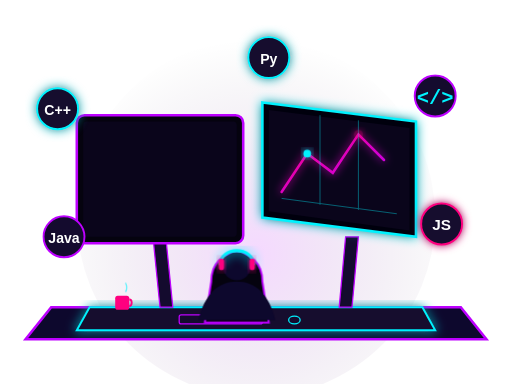
t = 0.00 s
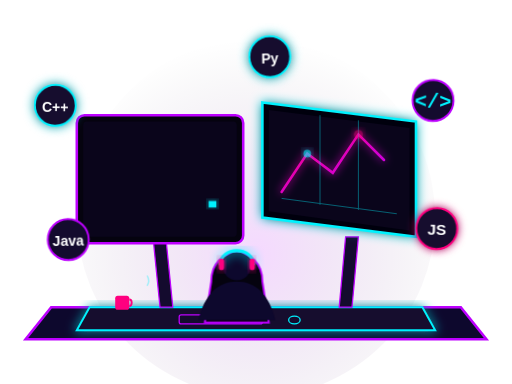
t = 1.40 s
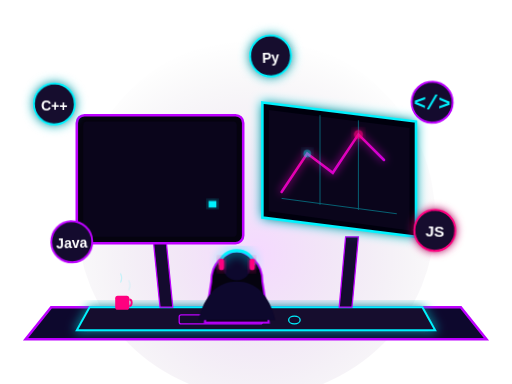
t = 3.20 s
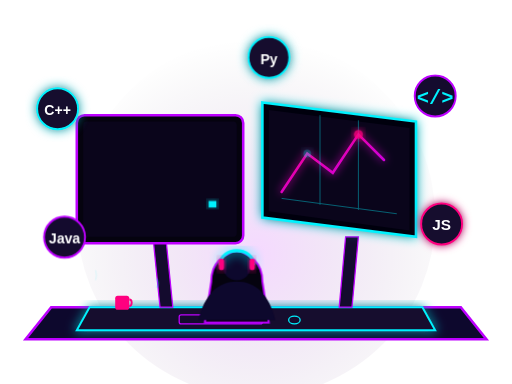
t = 5.00 s
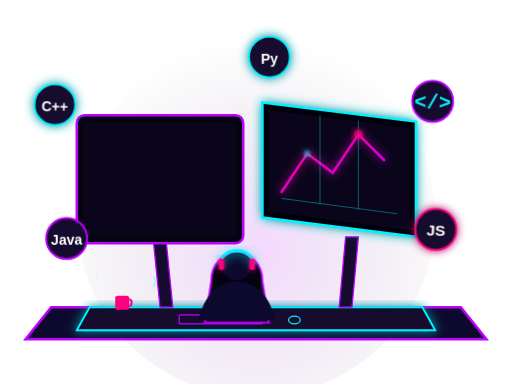
t = 6.58 s
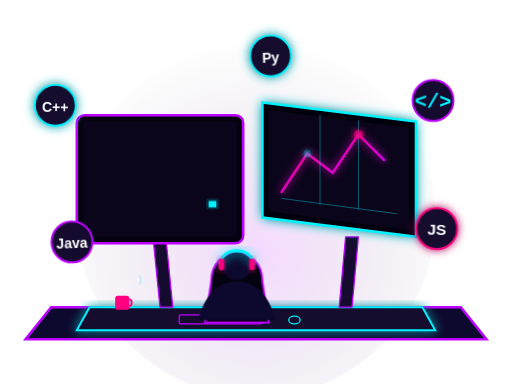
t = 8.60 s

The animated SVG that drew these frames (rendered in a browser with its animation timeline set to each time). Animation: 7 CSS @keyframes rules; frames cover the first 8.60 s, repeats indefinitely.

<svg xmlns="http://www.w3.org/2000/svg" viewBox="0 0 400 300" width="100%" height="100%">
  <defs>
    <!-- Background Glow -->
    <radialGradient id="desk-glow" cx="50%" cy="60%" r="60%">
      <stop offset="0%" stop-color="#bd00ff" stop-opacity="0.15" />
      <stop offset="100%" stop-color="#0a051b" stop-opacity="0" />
    </radialGradient>
    
    <!-- Neon Gradients -->
    <linearGradient id="neon-cyan-grad" x1="0%" y1="0%" x2="100%" y2="100%">
      <stop offset="0%" stop-color="#00f2fe" />
      <stop offset="100%" stop-color="#0088ff" />
    </linearGradient>
    <linearGradient id="neon-pink-grad" x1="0%" y1="0%" x2="100%" y2="100%">
      <stop offset="0%" stop-color="#ff007f" />
      <stop offset="100%" stop-color="#bd00ff" />
    </linearGradient>
    
    <!-- Glowing Filters -->
    <filter id="glow-cyan" x="-30%" y="-30%" width="160%" height="160%">
      <feGaussianBlur stdDeviation="4" result="blur" />
      <feMerge>
        <feMergeNode in="blur" />
        <feMergeNode in="SourceGraphic" />
      </feMerge>
    </filter>
    <filter id="glow-pink" x="-30%" y="-30%" width="160%" height="160%">
      <feGaussianBlur stdDeviation="3.5" result="blur" />
      <feMerge>
        <feMergeNode in="blur" />
        <feMergeNode in="SourceGraphic" />
      </feMerge>
    </filter>
  </defs>

  <style>
    @keyframes pulse {
      0%, 100% { opacity: 0.3; }
      50% { opacity: 0.8; }
    }
    @keyframes float-up {
      0%, 100% { transform: translateY(0px) rotate(0deg); }
      50% { transform: translateY(-6px) rotate(2deg); }
    }
    @keyframes float-down {
      0%, 100% { transform: translateY(0px) rotate(0deg); }
      50% { transform: translateY(6px) rotate(-2deg); }
    }
    @keyframes scroll-code-1 {
      0% { stroke-dashoffset: 120; }
      100% { stroke-dashoffset: 0; }
    }
    @keyframes scroll-code-2 {
      0% { stroke-dashoffset: 0; }
      100% { stroke-dashoffset: 120; }
    }
    @keyframes cursor-blink {
      0%, 100% { opacity: 0; }
      50% { opacity: 1; }
    }
    @keyframes steam-rise {
      0% { transform: translateY(0) scaleX(1); opacity: 0; }
      40% { transform: translateY(-4px) scaleX(1.3); opacity: 0.6; }
      80% { transform: translateY(-9px) scaleX(0.8); opacity: 0.2; }
      100% { transform: translateY(-12px) scaleX(0.5); opacity: 0; }
    }
    
    .glow-cyan { filter: url(#glow-cyan); }
    .glow-pink { filter: url(#glow-pink); }
    .float-1 { animation: float-up 5s ease-in-out infinite; }
    .float-2 { animation: float-down 5.5s ease-in-out infinite; }
    .code-scroll-1 { stroke-dasharray: 25 95; animation: scroll-code-1 7s linear infinite; }
    .code-scroll-2 { stroke-dasharray: 35 85; animation: scroll-code-2 9s linear infinite; }
    .terminal-cursor { animation: cursor-blink 0.9s step-end infinite; }
    .steam-anim { animation: steam-rise 2.8s ease-in-out infinite; }
  </style>

  <!-- Ambient Glow Background -->
  <circle cx="200" cy="170" r="140" fill="url(#desk-glow)" />

  <!-- The Desk base -->
  <path d="M 40,240 L 360,240 L 380,265 L 20,265 Z" fill="#0d082d" stroke="#bd00ff" stroke-width="2" />
  
  <!-- Glowing Desk Mat -->
  <path d="M 70,240 L 330,240 L 340,258 L 60,258 Z" fill="#140b2e" stroke="#00f2fe" stroke-width="1.5" class="glow-cyan" />

  <!-- Left Main Monitor -->
  <!-- stand -->
  <path d="M 120,190 L 125,240 L 135,240 L 130,190 Z" fill="#140b2e" stroke="#bd00ff" stroke-width="1" />
  <!-- bezel -->
  <rect x="60" y="90" width="130" height="100" rx="6" fill="#05030f" stroke="#bd00ff" stroke-width="2" />
  <!-- screen -->
  <rect x="65" y="95" width="120" height="90" rx="3" fill="#0a051b" />
  
  <!-- Animated Code Lines on Left Monitor -->
  <g stroke="url(#neon-cyan-grad)" stroke-width="2.5" stroke-linecap="round" opacity="0.85">
    <line x1="75" y1="110" x2="165" y2="110" class="code-scroll-1" />
    <line x1="75" y1="120" x2="140" y2="120" class="code-scroll-2" />
    <line x1="85" y1="130" x2="175" y2="130" class="code-scroll-1" />
    <line x1="85" y1="140" x2="150" y2="140" class="code-scroll-2" />
    <line x1="95" y1="150" x2="135" y2="150" class="code-scroll-1" />
    <line x1="75" y1="160" x2="160" y2="160" class="code-scroll-2" />
  </g>
  <!-- Blinking Cursor -->
  <rect x="163" y="157" width="6" height="5" fill="#00f2fe" class="terminal-cursor glow-cyan" />

  <!-- Right Slanted Monitor (3D Perspective) -->
  <!-- stand -->
  <path d="M 270,185 L 265,240 L 275,240 L 280,185 Z" fill="#140b2e" stroke="#bd00ff" stroke-width="1" />
  <!-- slanted bezel -->
  <path d="M 205,80 L 325,95 L 325,185 L 205,170 Z" fill="#05030f" stroke="#00f2fe" stroke-width="2" class="glow-cyan" />
  <!-- screen -->
  <path d="M 210,86 L 320,100 L 320,180 L 210,165 Z" fill="#0a051b" />
  
  <!-- Cyber Data / Chart Visual on Right screen -->
  <path d="M 220,150 L 240,120 L 260,135 L 280,105 L 300,125" fill="none" stroke="url(#neon-pink-grad)" stroke-width="2" stroke-linecap="round" class="glow-pink" />
  <g opacity="0.4" stroke="#00f2fe" stroke-width="0.75">
    <line x1="220" y1="155" x2="310" y2="167" />
    <line x1="250" y1="90" x2="250" y2="160" />
    <line x1="280" y1="94" x2="280" y2="164" />
  </g>
  <!-- Pulse points on chart -->
  <circle cx="280" cy="105" r="3.5" fill="#ff007f" class="glow-pink" style="animation: pulse 2s infinite;" />
  <circle cx="240" cy="120" r="3" fill="#00f2fe" class="glow-cyan" style="animation: pulse 2s infinite 1s;" />

  <!-- Keyboard and Mouse -->
  <rect x="140" y="246" width="65" height="7" rx="1.5" fill="#140b2e" stroke="#bd00ff" stroke-width="1" />
  <ellipse cx="230" cy="250" rx="4.5" ry="3" fill="#140b2e" stroke="#00f2fe" stroke-width="1" />

  <!-- Hot Coffee Cup -->
  <rect x="90" y="231" width="11" height="11" rx="2" fill="#ff007f" />
  <path d="M 101,234 C 103.5,234 103.5,239 101,239" fill="none" stroke="#ff007f" stroke-width="1.5" />
  <!-- Steam animation -->
  <g stroke="#00f2fe" stroke-width="1" fill="none" opacity="0.6">
    <path d="M 93,228 Q 95,224 93,220" class="steam-anim" />
    <path d="M 98,228 Q 100,225 98,221" class="steam-anim" style="animation-delay: 1.4s;" />
  </g>

  <!-- Developer Silhouette / Backside View -->
  <!-- chair back -->
  <path d="M 165,220 C 165,190 205,190 205,220 L 210,252 L 160,252 Z" fill="#05030f" stroke="#bd00ff" stroke-width="1.5" />
  <!-- programmer shoulders and head -->
  <path d="M 155,250 C 160,230 170,220 185,220 C 200,220 210,230 215,250 Z" fill="#0d082d" />
  <circle cx="185" cy="208" r="11" fill="#0d082d" />
  <!-- headphone band -->
  <path d="M 172,207 C 172,192 198,192 198,207" fill="none" stroke="#00f2fe" stroke-width="2.5" class="glow-cyan" />
  <!-- ear cups -->
  <rect x="171" y="202" width="4" height="9" rx="2" fill="#ff007f" class="glow-pink" />
  <rect x="195" y="202" width="4" height="9" rx="2" fill="#ff007f" class="glow-pink" />

  <!-- Floating Tech Stack Icons -->
  <g class="float-1">
    <!-- C++ Icon Representation -->
    <g transform="translate(30, 70)">
      <circle cx="15" cy="15" r="16" fill="#140b2e" stroke="#00f2fe" stroke-width="1.5" class="glow-cyan" />
      <text x="15" y="20" fill="#ffffff" font-family="'Outfit', sans-serif" font-weight="bold" font-size="11" text-anchor="middle">C++</text>
    </g>
    <!-- Python Brackets -->
    <g transform="translate(325, 60)">
      <circle cx="15" cy="15" r="16" fill="#140b2e" stroke="#bd00ff" stroke-width="1.5" />
      <text x="15" y="21" fill="#00f2fe" font-family="monospace" font-weight="bold" font-size="16" text-anchor="middle">&lt;/&gt;</text>
    </g>
    <!-- JS Icon -->
    <g transform="translate(330, 160)">
      <circle cx="15" cy="15" r="16" fill="#140b2e" stroke="#ff007f" stroke-width="1.5" class="glow-pink" />
      <text x="15" y="20" fill="#ffffff" font-family="'Outfit', sans-serif" font-weight="bold" font-size="12" text-anchor="middle">JS</text>
    </g>
  </g>

  <g class="float-2">
    <!-- Java Icon -->
    <g transform="translate(35, 170)">
      <circle cx="15" cy="15" r="16" fill="#140b2e" stroke="#bd00ff" stroke-width="1.5" />
      <text x="15" y="20" fill="#ffffff" font-family="'Outfit', sans-serif" font-weight="bold" font-size="11" text-anchor="middle">Java</text>
    </g>
    <!-- Python Snake Icon (symbolic) -->
    <g transform="translate(195, 30)">
      <circle cx="15" cy="15" r="16" fill="#140b2e" stroke="#00f2fe" stroke-width="1.5" class="glow-cyan" />
      <text x="15" y="20" fill="#ffffff" font-family="'Outfit', sans-serif" font-weight="bold" font-size="11" text-anchor="middle">Py</text>
    </g>
  </g>
</svg>
